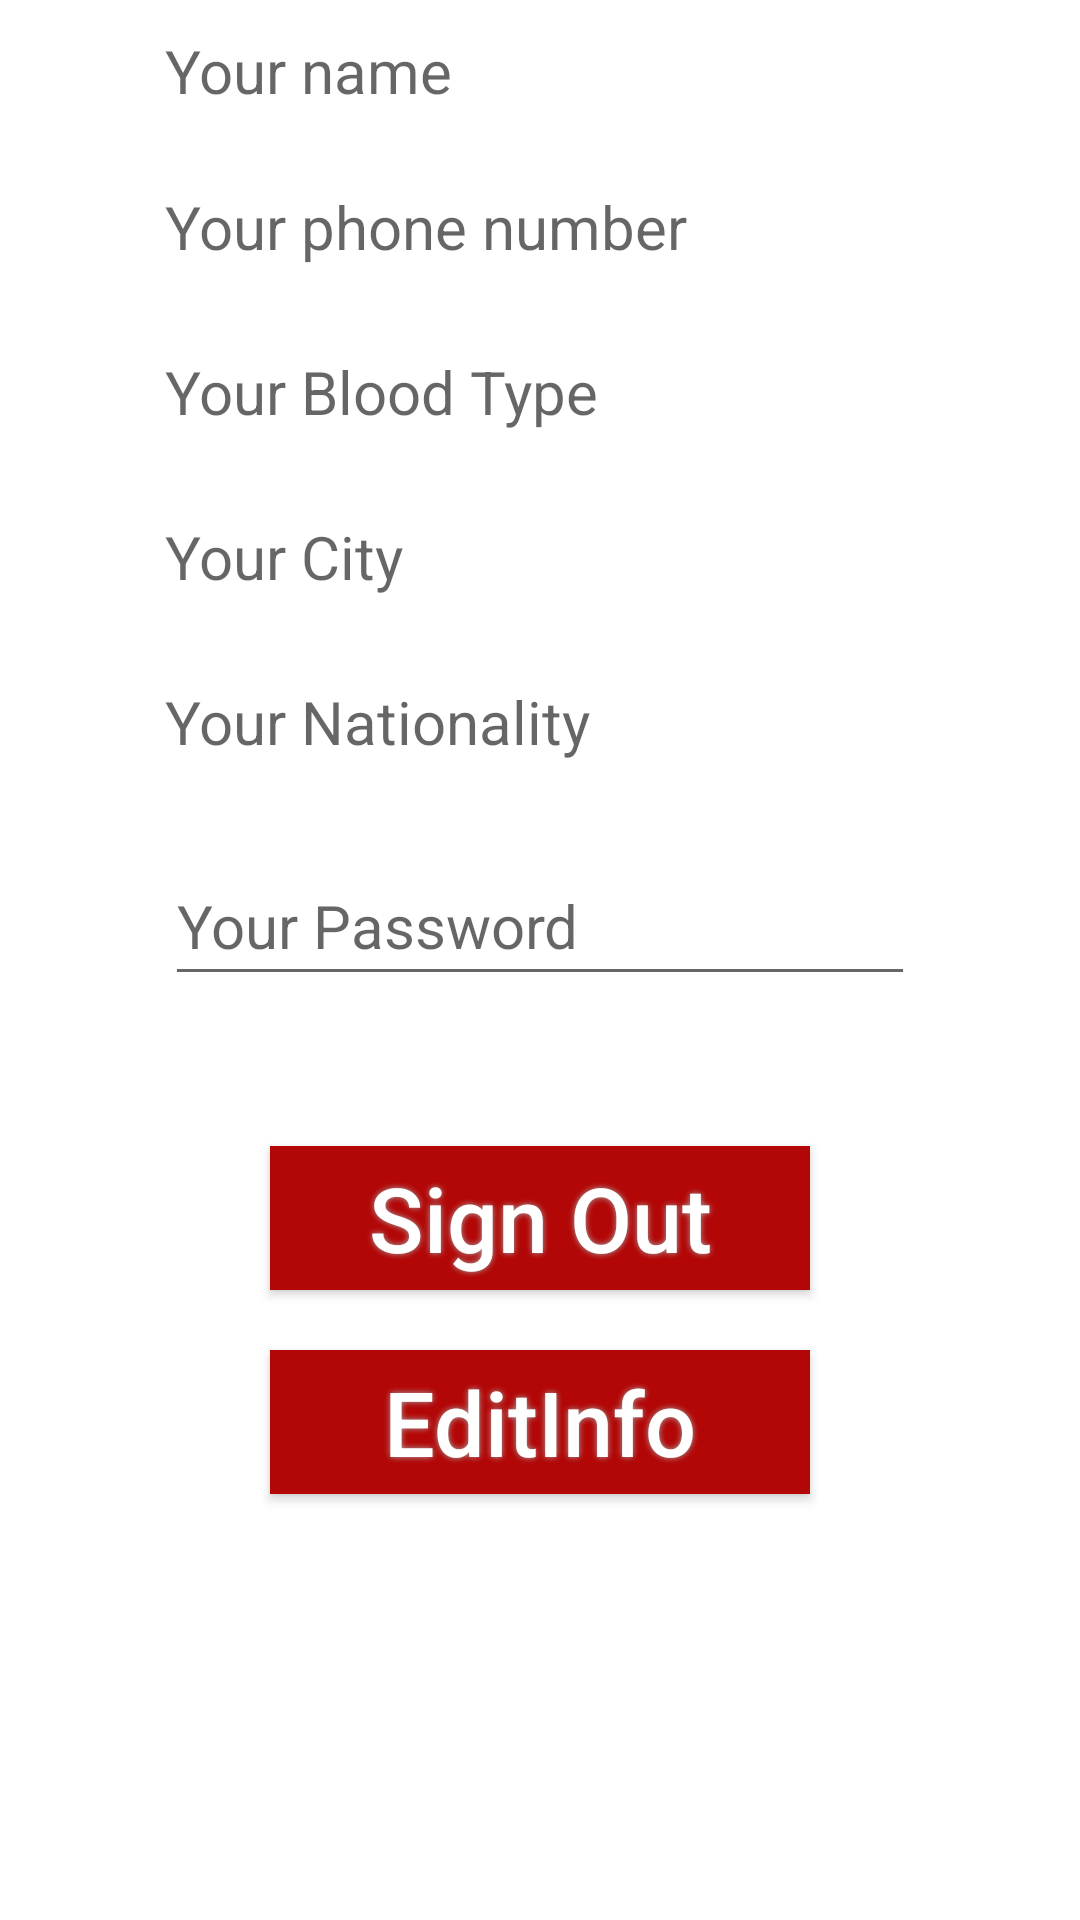

Reconstruct the res/layout file that produces this screen, plus the resources it refers to.
<!-- AndroidManifest.xml: application theme Theme.BDT -->
<!-- res/layout/activity_profile.xml -->
<?xml version="1.0" encoding="utf-8"?>
<LinearLayout xmlns:android="http://schemas.android.com/apk/res/android"
    xmlns:tools="http://schemas.android.com/tools"
    android:layout_width="match_parent"
    android:layout_height="match_parent"
    android:layout_marginTop="0dp"
    android:orientation="vertical">


    <TextView
        android:id="@+id/FullNameProfile"
        android:layout_width="250dp"
        android:layout_height="50dp"
        android:layout_marginTop="10dp"
        android:layout_gravity="center"
        android:hint="Your name"
        android:textSize="20dp" />

    <TextView
        android:id="@+id/MobileNumberProfile"
        android:layout_width="250dp"
        android:layout_height="50dp"
        android:layout_marginTop="2dp"
        android:layout_gravity="center"
        android:hint="Your phone number"
        android:textSize="20dp" />

    <TextView
        android:id="@+id/BloodGroupProfile"
        android:layout_width="250dp"
        android:layout_height="50dp"
        android:layout_marginTop="5dp"
        android:layout_gravity="center"
        android:hint="Your Blood Type"
        android:textSize="20dp"
        />

    <TextView
        android:id="@+id/cityProfile"
        android:layout_width="250dp"
        android:layout_height="50dp"
        android:layout_marginTop="5dp"
        android:layout_gravity="center"
        android:hint="Your City"
        android:textSize="20dp"
        />

    <TextView
        android:id="@+id/nationalityProfile"
        android:layout_width="250dp"
        android:layout_height="50dp"
        android:layout_marginTop="5dp"
        android:layout_gravity="center"
        android:hint="Your Nationality"
        android:textSize="20dp"
        />

    <EditText
        android:id="@+id/passwordProfile"
        android:layout_width="250dp"
        android:layout_height="50dp"
        android:layout_marginTop="5dp"
        android:layout_gravity="center"
        android:hint="Your Password"
        android:textSize="20dp"
        />

    <Button
        android:id="@+id/Signout"
        android:layout_width="180dp"
        android:layout_height="wrap_content"
        android:layout_gravity="center"
        android:layout_marginTop="50dp"
        android:background="@drawable/shape"
        android:onClick="Signout"
        android:shadowColor="#A8A8A8"
        android:shadowDx="0"
        android:shadowDy="0"
        android:shadowRadius="5"
        android:text="Sign Out"
        android:textAllCaps="false"
        android:textColor="#FFFFFF"
        android:textSize="30sp" />

    <Button
        android:id="@+id/EditInfo"
        android:layout_width="180dp"
        android:layout_height="wrap_content"
        android:layout_gravity="center"
        android:layout_marginTop="20dp"
        android:background="@drawable/shape"
        android:onClick="EditInfo"
        android:shadowColor="#A8A8A8"
        android:shadowDx="0"
        android:shadowDy="0"
        android:shadowRadius="5"
        android:text="EditInfo"
        android:textAllCaps="false"
        android:textColor="#FFFFFF"
        android:textSize="30sp" />




</LinearLayout>
<!-- resources referenced by this layout -->
<resources>
  <!-- drawable shape (drawable) -->
  <?xml version="1.0" encoding="utf-8"?>
  <shape xmlns:android="http://schemas.android.com/apk/res/android" android:shape="rectangle" >
      <corners
          android:topLeftRadius="0dp"
          android:topRightRadius="0dp"
          android:bottomLeftRadius="0dp"
          android:bottomRightRadius="0dp"
  
          />
      <solid
          android:color="#b30606"
          />
      <size
          android:width="148dp"
          android:height="40dp"
          />
  </shape>
  <style name="Theme.BDT" parent="Theme.MaterialComponents.DayNight.DarkActionBar">
          
          <item name="colorPrimary">@color/purple_500</item>
          <item name="colorPrimaryVariant">@color/purple_700</item>
          <item name="colorOnPrimary">@color/white</item>
          
          <item name="colorSecondary">@color/teal_200</item>
          <item name="colorSecondaryVariant">@color/teal_700</item>
          <item name="colorOnSecondary">@color/black</item>
          
          <item name="android:statusBarColor" tools:targetApi="l">?attr/colorPrimaryVariant</item>
          
      </style>
  <!-- not gathered from this repository: default colours our renderer supplied (Android Studio template values) -->
  <color name="purple_500">#FF6200EE</color>
  <color name="purple_700">#FF3700B3</color>
  <color name="teal_200">#FF03DAC5</color>
  <color name="teal_700">#FF018786</color>
  <color name="black">#FF000000</color>
  <color name="white">#FFFFFFFF</color>
</resources>
